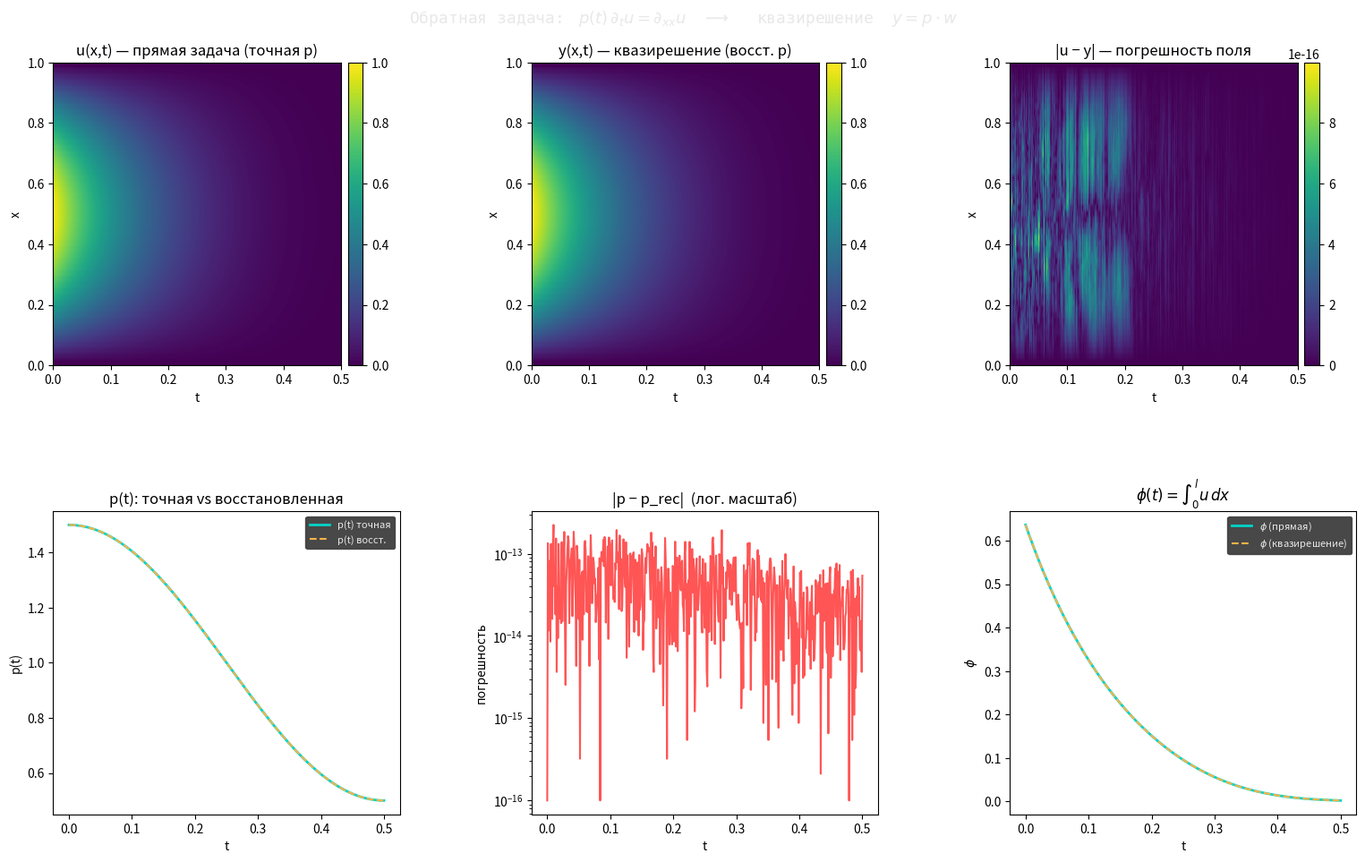

This figure's Python source:
import numpy as np
import matplotlib.pyplot as plt
import matplotlib.gridspec as gridspec

# ── Параметры сетки ────────────────────────────────────────────────────────
L = 1.0;  T = 0.5
J = 500;  N = 50

tau = T / J;  h = L / N
r   = h**2 / tau     # r = h²/τ

x = np.linspace(0, L, N + 1)
t = np.linspace(0, T, J + 1)

# ── Тестовый пример ────────────────────────────────────────────────────────
# p(t) = 1 + 0.5·cos(2πt),  u(x,0) = sin(πx),  μ₁=μ₂=0
p_exact = 1. + 0.5 * np.cos(2. * np.pi * t)
u0 = np.sin(np.pi * x)

# ═══════════════════════════════════════════════════════════════════════════
#  Прогонка (метод Томаса)
# ═══════════════════════════════════════════════════════════════════════════
def thomas(a, b, c, f):
    """Трёхдиагональная система: a·y_{i-1} + b·y_i + c·y_{i+1} = f."""
    n  = len(f)
    b_ = b.copy(); f_ = f.copy()
    for i in range(1, n):
        w     = a[i] / b_[i-1]
        b_[i] -= w * c[i-1]
        f_[i] -= w * f_[i-1]
    sol = np.zeros(n)
    sol[-1] = f_[-1] / b_[-1]
    for i in range(n-2, -1, -1):
        sol[i] = (f_[i] - c[i]*sol[i+1]) / b_[i]
    return sol

# ═══════════════════════════════════════════════════════════════════════════
#  ПРЯМАЯ ЗАДАЧА
#  Неявная схема:  p^j·(y^j − ŷ)/τ = Λ_h y^j
#  => −y_{i-1} + (2 + r·p)·y_i − y_{i+1} = r·p·ŷ_i
# ═══════════════════════════════════════════════════════════════════════════
u = np.zeros((J + 1, N + 1))
u[0, :] = u0.copy()

for j in range(J):
    pj = p_exact[j + 1];  rp = r * pj;  ni = N - 1
    a_ = np.full(ni, -1.); b_ = np.full(ni, 2.+rp); c_ = np.full(ni, -1.)
    u[j+1, 1:N] = thomas(a_, b_, c_, rp * u[j, 1:N])

def trapz(f):
    return h * (np.sum(f) - 0.5*(f[0] + f[N]))

phi = np.array([trapz(u[j]) for j in range(J+1)])

# ═══════════════════════════════════════════════════════════════════════════
#  ОБРАТНАЯ ЗАДАЧА — квазирешение, итерации Ньютона по p
#
#  На каждом шаге j→j+1 находим p^{j+1} из нелинейного уравнения:
#
#    F(p) = trapz( y(p) ) − φ^{j+1} = 0,
#
#  где y(p) — решение прямой задачи при данном p:
#    A(p)·y = r·p·ŷ,   A(p)_{ii} = 2+rp,  A_{i,i±1} = −1
#
#  Производная (дифференцируем A(p)·y = r·p·ŷ по p):
#    A(p)·(dy/dp) = r·(ŷ − y)
#
#  Шаг Ньютона:  p ← p − F(p)/F'(p),  2 прогонки на итерацию.
#  Сходимость квадратичная, ~3–5 итераций до машинной точности.
# ═══════════════════════════════════════════════════════════════════════════
y     = np.zeros((J + 1, N + 1))
p_rec = np.zeros(J + 1)
y[0, :]  = u0.copy()
p_rec[0] = p_exact[0]

def y_of_p(p_val, y_hat_inner):
    """Решить (2+rp)·y_i − y_{i-1} − y_{i+1} = rp·ŷ_i → вернуть y_inner."""
    rp = r * p_val
    return thomas(np.full(N-1,-1.), np.full(N-1, 2.+rp), np.full(N-1,-1.),
                  rp * y_hat_inner)

def F_and_Fp(p_val, y_hat_inner, phi_target):
    """
    F(p)  = trapz(y(p)) − φ
    F'(p) = trapz(dy/dp)

    dy/dp: дифференцируем A(p)·y = rp·ŷ по p:
      A'(p)·y + A(p)·(dy/dp) = r·ŷ
      A(p)·(dy/dp) = r·ŷ − r·I·y  = r·(ŷ − y)
    """
    rp = r * p_val
    a_ = np.full(N-1,-1.); b_ = np.full(N-1, 2.+rp); c_ = np.full(N-1,-1.)
    y_in   = thomas(a_, b_, c_, rp * y_hat_inner)
    dydp   = thomas(a_, b_, c_,  r * (y_hat_inner - y_in))

    y_full = np.zeros(N+1); y_full[1:N] = y_in
    d_full = np.zeros(N+1); d_full[1:N] = dydp
    return trapz(y_full) - phi_target, trapz(d_full)

for j in range(J):
    y_hat_inner = y[j, 1:N]
    phi_j1      = phi[j + 1]
    p_k         = p_rec[j]           # начальное приближение

    for _ in range(60):
        Fv, Fp = F_and_Fp(p_k, y_hat_inner, phi_j1)
        if abs(Fp) < 1e-30:
            break
        delta = Fv / Fp
        p_k  -= delta
        if abs(delta) < 1e-14 * (abs(p_k) + 1e-30):
            break

    p_rec[j+1]  = p_k
    y[j+1, 1:N] = y_of_p(p_k, y_hat_inner)

# ═══════════════════════════════════════════════════════════════════════════
#  ВИЗУАЛИЗАЦИЯ
# ═══════════════════════════════════════════════════════════════════════════
TEAL = "#00d4c8"; AMBER = "#ffb347"; RED = "#ff5555"; WHITE = "#e8e8e8"

fig = plt.figure(figsize=(16, 10), facecolor="#ffffff")
fig.suptitle(
    r"Обратная задача: $\;p(t)\,\partial_t u = \partial_{xx} u$"
    r"$\quad\longrightarrow\quad$ квазирешение  $y = p\cdot w$",
    color=WHITE, fontsize=13, fontfamily="monospace", y=0.97)

gs = gridspec.GridSpec(2, 3, figure=fig,
                       hspace=0.48, wspace=0.38,
                       left=0.06, right=0.97, top=0.91, bottom=0.07)

ax1 = fig.add_subplot(gs[0, 0])
im1 = ax1.imshow(u.T, aspect="auto", origin="lower", cmap="viridis",
                 extent=[0, T, 0, L])
fig.colorbar(im1, ax=ax1, pad=0.02)
ax1.set_title("u(x,t) — прямая задача (точная p)")
ax1.set_xlabel("t"); ax1.set_ylabel("x")

ax2 = fig.add_subplot(gs[0, 1])
im2 = ax2.imshow(y.T, aspect="auto", origin="lower", cmap="viridis",
                 extent=[0, T, 0, L])
fig.colorbar(im2, ax=ax2, pad=0.02)
ax2.set_title("y(x,t) — квазирешение (восст. p)")
ax2.set_xlabel("t"); ax2.set_ylabel("x")

ax3 = fig.add_subplot(gs[0, 2])
im3 = ax3.imshow(np.abs(u-y).T, aspect="auto", origin="lower", cmap="viridis",
                 extent=[0, T, 0, L])
fig.colorbar(im3, ax=ax3, pad=0.02)
ax3.set_title("|u − y| — погрешность поля")
ax3.set_xlabel("t"); ax3.set_ylabel("x")

ax4 = fig.add_subplot(gs[1, 0])
ax4.plot(t, p_exact, color=TEAL,  lw=2,   label="p(t) точная")
ax4.plot(t, p_rec,   color=AMBER, lw=1.5, ls="--", label="p(t) восст.")
ax4.set_title("p(t): точная vs восстановленная")
ax4.set_xlabel("t"); ax4.set_ylabel("p(t)")
ax4.legend(fontsize=8, facecolor="#1a1a1a", labelcolor=WHITE, edgecolor="#333")

ax5 = fig.add_subplot(gs[1, 1])
ax5.semilogy(t, np.abs(p_exact - p_rec) + 1e-16, color=RED, lw=1.5)
ax5.set_title("|p − p_rec|  (лог. масштаб)")
ax5.set_xlabel("t"); ax5.set_ylabel("погрешность")

phi_y = np.array([trapz(y[j]) for j in range(J+1)])
ax6 = fig.add_subplot(gs[1, 2])
ax6.plot(t, phi,   color=TEAL,  lw=2,   label=r"$\phi$ (прямая)")
ax6.plot(t, phi_y, color=AMBER, lw=1.5, ls="--", label=r"$\phi$ (квазирешение)")
ax6.set_title(r"$\phi(t) = \int_0^l u\,dx$")
ax6.set_xlabel("t"); ax6.set_ylabel(r"$\phi$")
ax6.legend(fontsize=8, facecolor="#1a1a1a", labelcolor=WHITE, edgecolor="#333")

plt.savefig("inverse_problem.png",
            dpi=150, bbox_inches="tight", facecolor=fig.get_facecolor())
plt.show()

print(f"‖p − p_rec‖_∞  = {np.max(np.abs(p_exact - p_rec)):.3e}")
print(f"‖u − y‖_∞      = {np.max(np.abs(u - y)):.3e}")
print(f"‖φ_u − φ_y‖_∞  = {np.max(np.abs(phi - phi_y)):.3e}")
